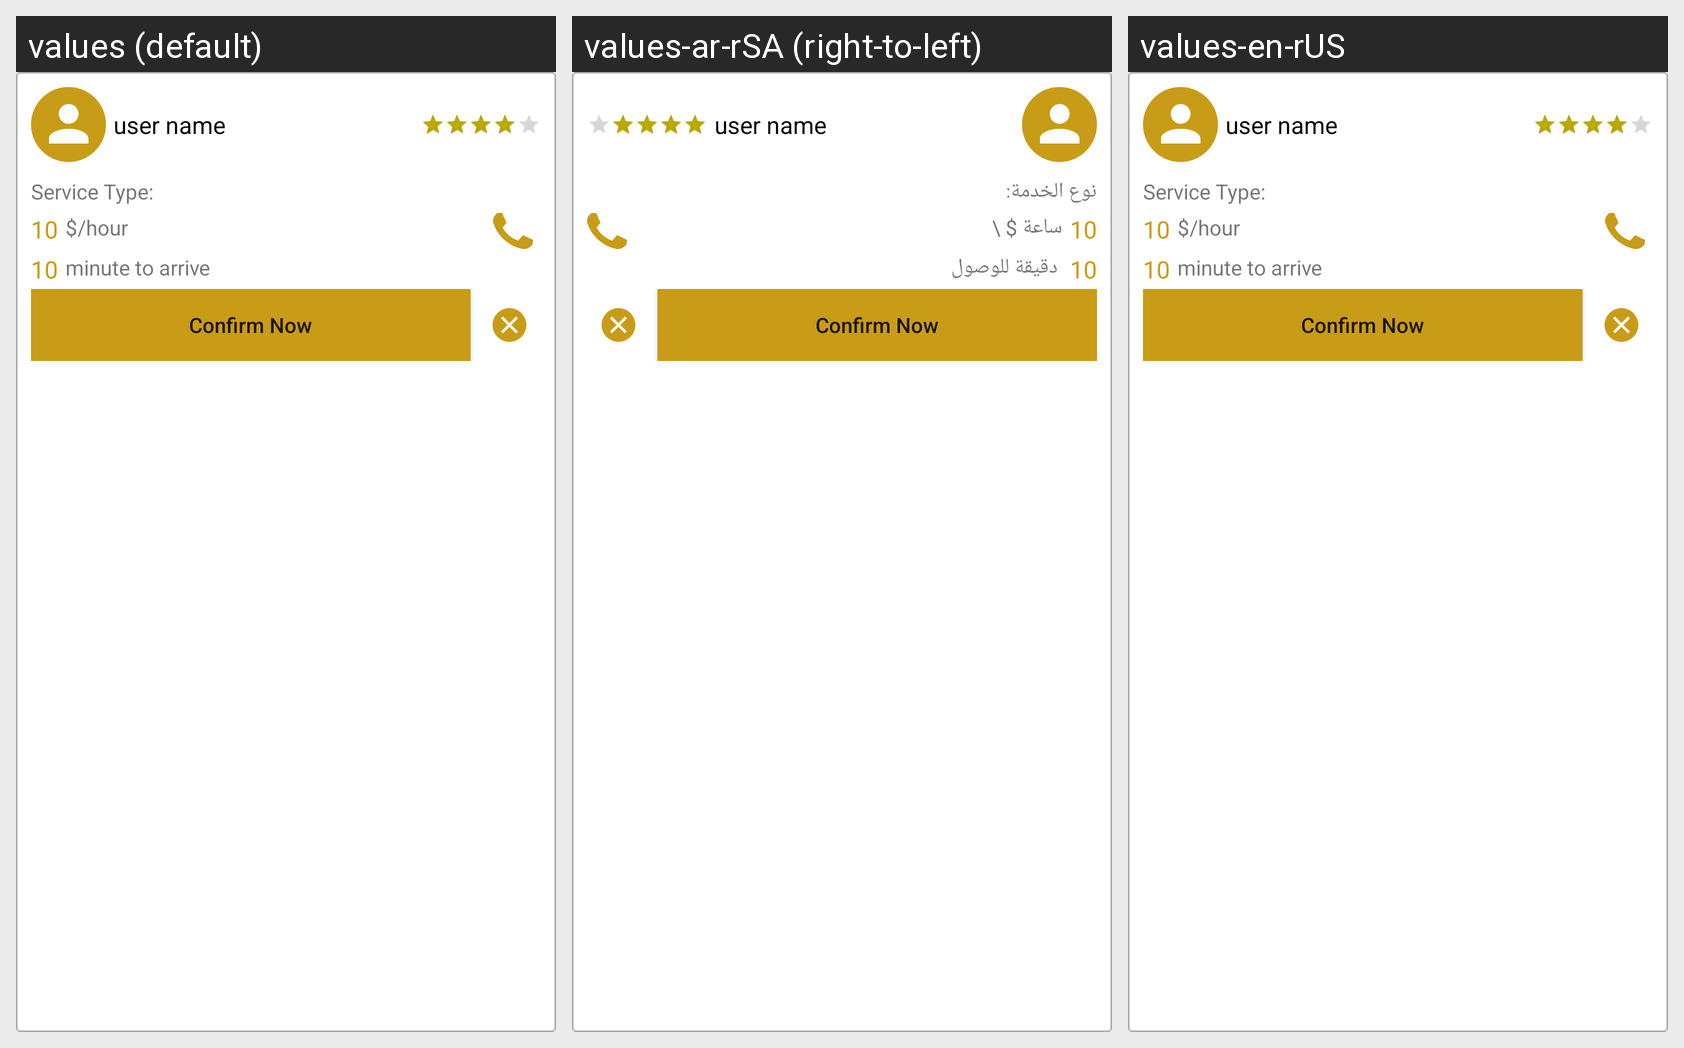

Translations of the strings shown on this Android screen, per locale in the grid:
Android screen res/layout/scheduled_item_list.xml rendered under 3 locales, left to right: values (default), values-ar-rSA (right-to-left), values-en-rUS. Device: Nexus 5 (rendered at 1080×1920; each locale shown at half size, 540×960, under a caption strip naming it); theme AppTheme.
Strings drawn on this screen, with the default value and each locale's value (text and hints the layout hard-codes, and strings that could not be matched under every locale, appear in the picture but are not listed):

service_type
  values: Service Type:
  values-ar-rSA: نوع الخدمة: 
  values-en-rUS: Service Type:

hour_price
  values: $/hour
  values-ar-rSA: ساعة $ \
  values-en-rUS: $/hour

time_to_arrive
  values: minute to arrive
  values-ar-rSA:  دقيقة للوصول
  values-en-rUS: minute to arrive
